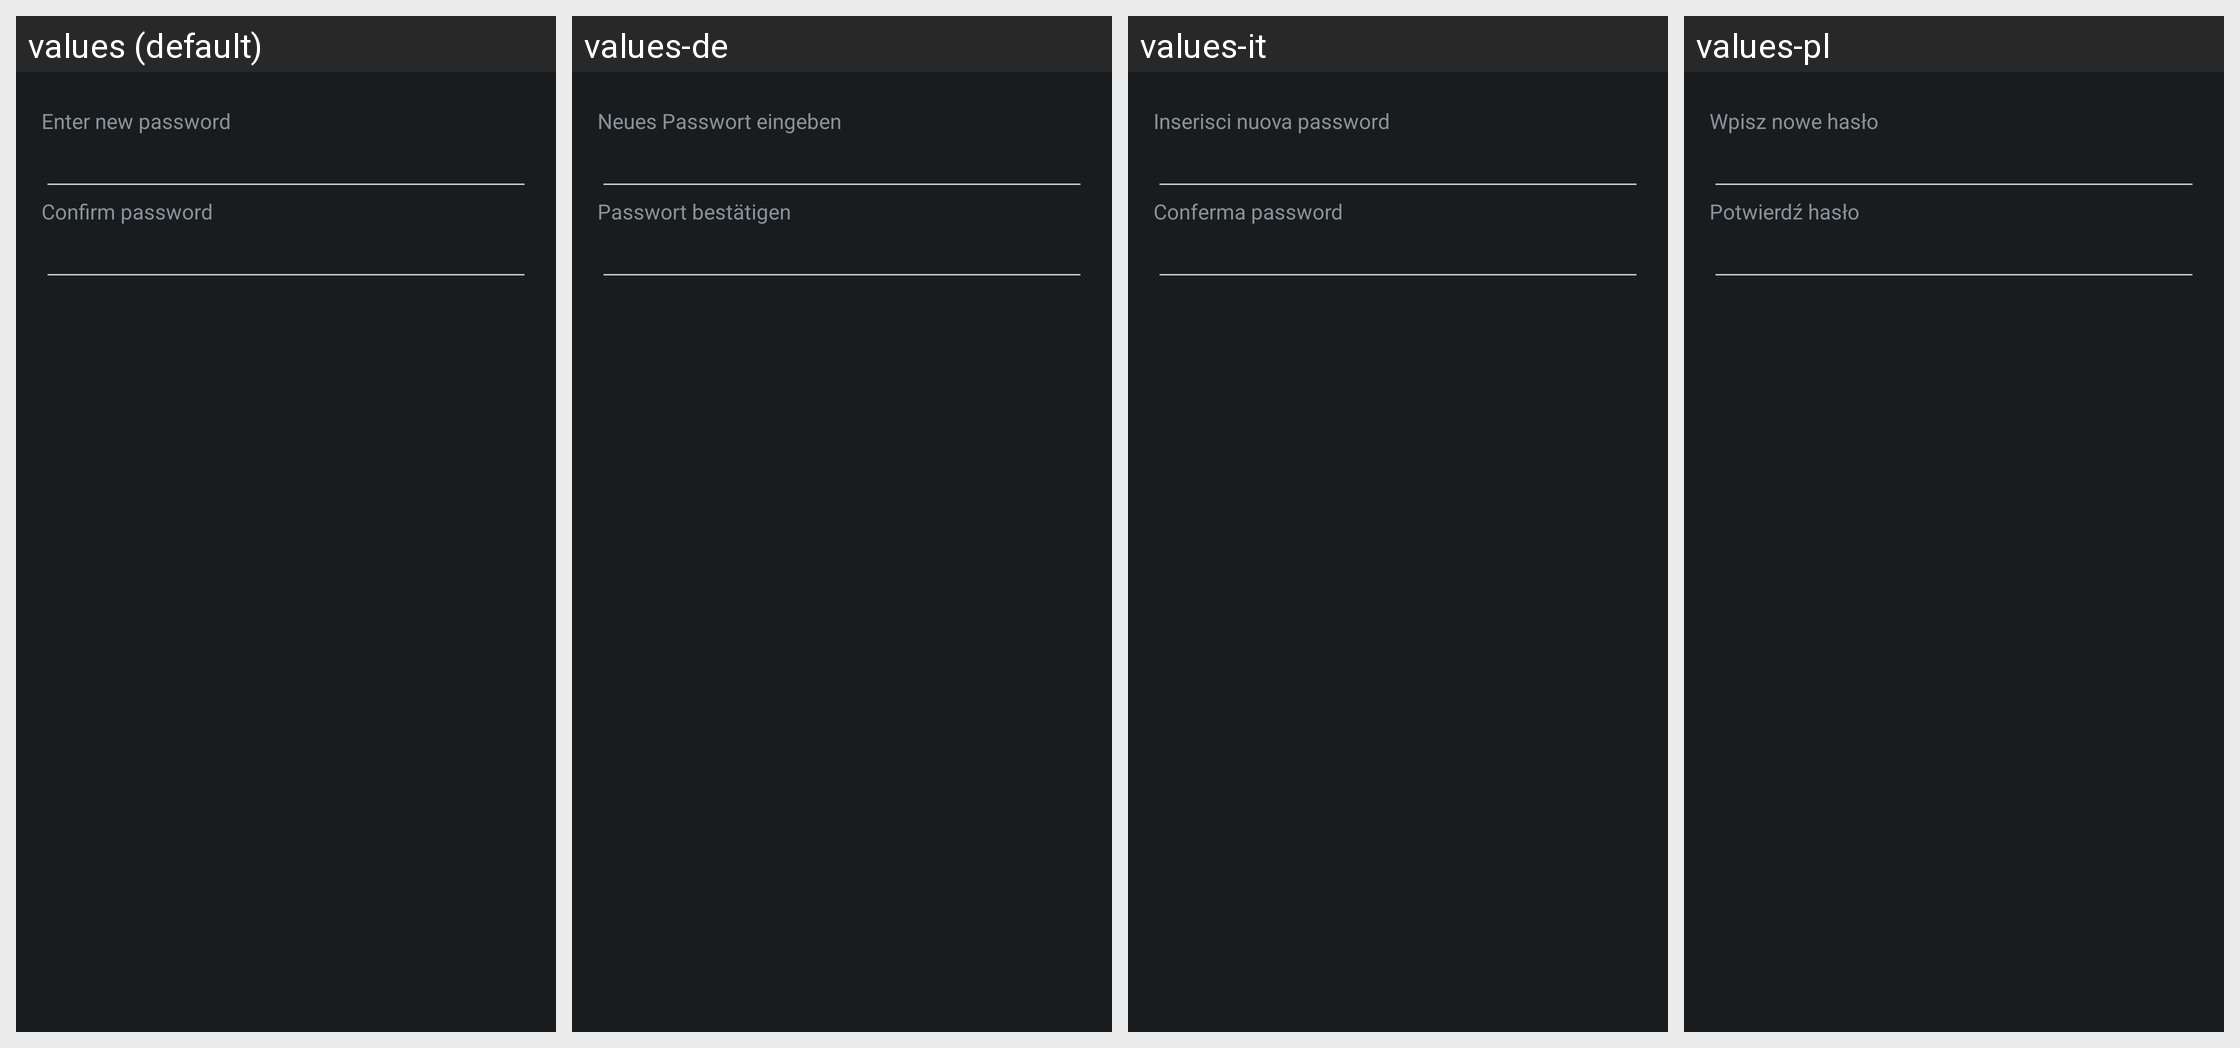

This grid shows one Android layout under several languages. Give, for every string resource on the screen, its name, the default text and each shown locale's text.
Android screen res/layout/dialog_password.xml rendered under 4 locales, left to right: values (default), values-de, values-it, values-pl. Device: Nexus 5 (rendered at 1080×1920; each locale shown at half size, 540×960, under a caption strip naming it); theme CustomTheme.
Other locales in the repository, not shown: values-ar, values-az, values-bg, values-ca, values-cs, values-da, values-el, values-en-rGB, values-en-rPH, values-en-rUS, values-es, values-es-rES, values-es-rUS, values-et, values-eu, values-fa, values-fi, values-fr, values-fr-rCA, values-ga, values-gl, values-hr, values-hu, values-hy, values-in, values-is, values-iw, values-ja, values-ka, values-kk, values-ko, values-lt, values-lv, values-mk, values-ms, values-nb, values-nl, values-pt, values-pt-rBR, values-pt-rPT, values-ro, values-ru, values-sk, values-sl, values-sq, values-sr, values-sv, values-th, values-tr, values-uk, values-ur, values-uz, values-vi, values-zh-rCN, values-zh-rHK, values-zh-rSG, values-zh-rTW.
Strings drawn on this screen, with the default value and each locale's value (text and hints the layout hard-codes, and strings that could not be matched under every locale, appear in the picture but are not listed):

string_dialog_message_password
  values: Enter new password
  values-de: Neues Passwort eingeben
  values-it: Inserisci nuova password
  values-pl: Wpisz nowe hasło

string_dialog_message_password_confirm
  values: Confirm password
  values-de: Passwort bestätigen
  values-it: Conferma password
  values-pl: Potwierdź hasło
